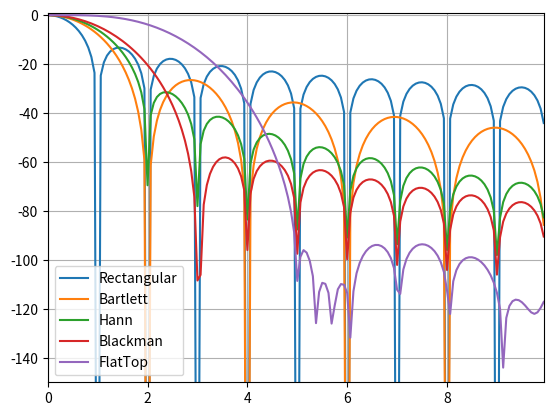

The matplotlib source for this figure:
#!/usr/bin/env python3
# -*- coding: utf-8 -*-
"""
Created on Wed Oct 19 21:59:52 2022

@author: nabcon
"""

import numpy as np
import matplotlib.pyplot as plt
import scipy.signal as sig
from scipy.fft import fft, fftshift, fftfreq


N = 1000;
fs = 1000
zero_padd = 15

Rectangular = np.ones(N)
Bartlett    = sig.windows.bartlett(N)
Hann        = sig.windows.hann(N)
Blackman    = sig.windows.blackman(N)              
FlatTop     = sig.windows.flattop(N)

Rectangular = np.append(Rectangular,np.zeros(zero_padd*N))
Bartlett = np.append(Bartlett,np.zeros(zero_padd*N))
Hann = np.append(Hann,np.zeros(zero_padd*N))
Blackman = np.append(Blackman,np.zeros(zero_padd*N))
FlatTop = np.append(FlatTop,np.zeros(zero_padd*N))

fft_Rectangular = fft(Rectangular)/Rectangular.shape[0]
fft_Bartlett = fft(Bartlett)/Bartlett.shape[0]
fft_Hann = fft(Hann)/Hann.shape[0] 
fft_Blackman = fft(Blackman)/Blackman.shape[0] 
fft_FlatTop = fft(FlatTop)/Blackman.shape[0] 

ff = np.arange(0, fs, 1/(zero_padd+1))

ffr_Rectangular_log = 20*np.log10(np.abs(fft_Rectangular)/abs(fft_Rectangular[0])) 
fft_Bartlett_log = 20*np.log10(np.abs(fft_Bartlett)/abs(fft_Bartlett[0]))   
fft_Hann_log = 20*np.log10(np.abs(fft_Hann)/abs(fft_Hann[0]))   
fft_Blackman_log = 20*np.log10(np.abs(fft_Blackman)/abs(fft_Blackman[0]))   
fft_FlatTop_log = 20*np.log10(np.abs(fft_FlatTop)/abs(fft_FlatTop[0]))   

ff_aux = ff < 10

plt.plot(ff[ff_aux], ffr_Rectangular_log[ff_aux], label = "Rectangular")
plt.plot(ff[ff_aux], fft_Bartlett_log[ff_aux], label = "Bartlett")
plt.plot(ff[ff_aux], fft_Hann_log[ff_aux], label = "Hann")
plt.plot(ff[ff_aux], fft_Blackman_log[ff_aux], label = "Blackman")
plt.plot(ff[ff_aux], fft_FlatTop_log[ff_aux], label = "FlatTop")

plt.autoscale(enable = True, axis = 'x', tight = True)
plt.ylim([-150, 1])
plt.legend()
plt.grid()
